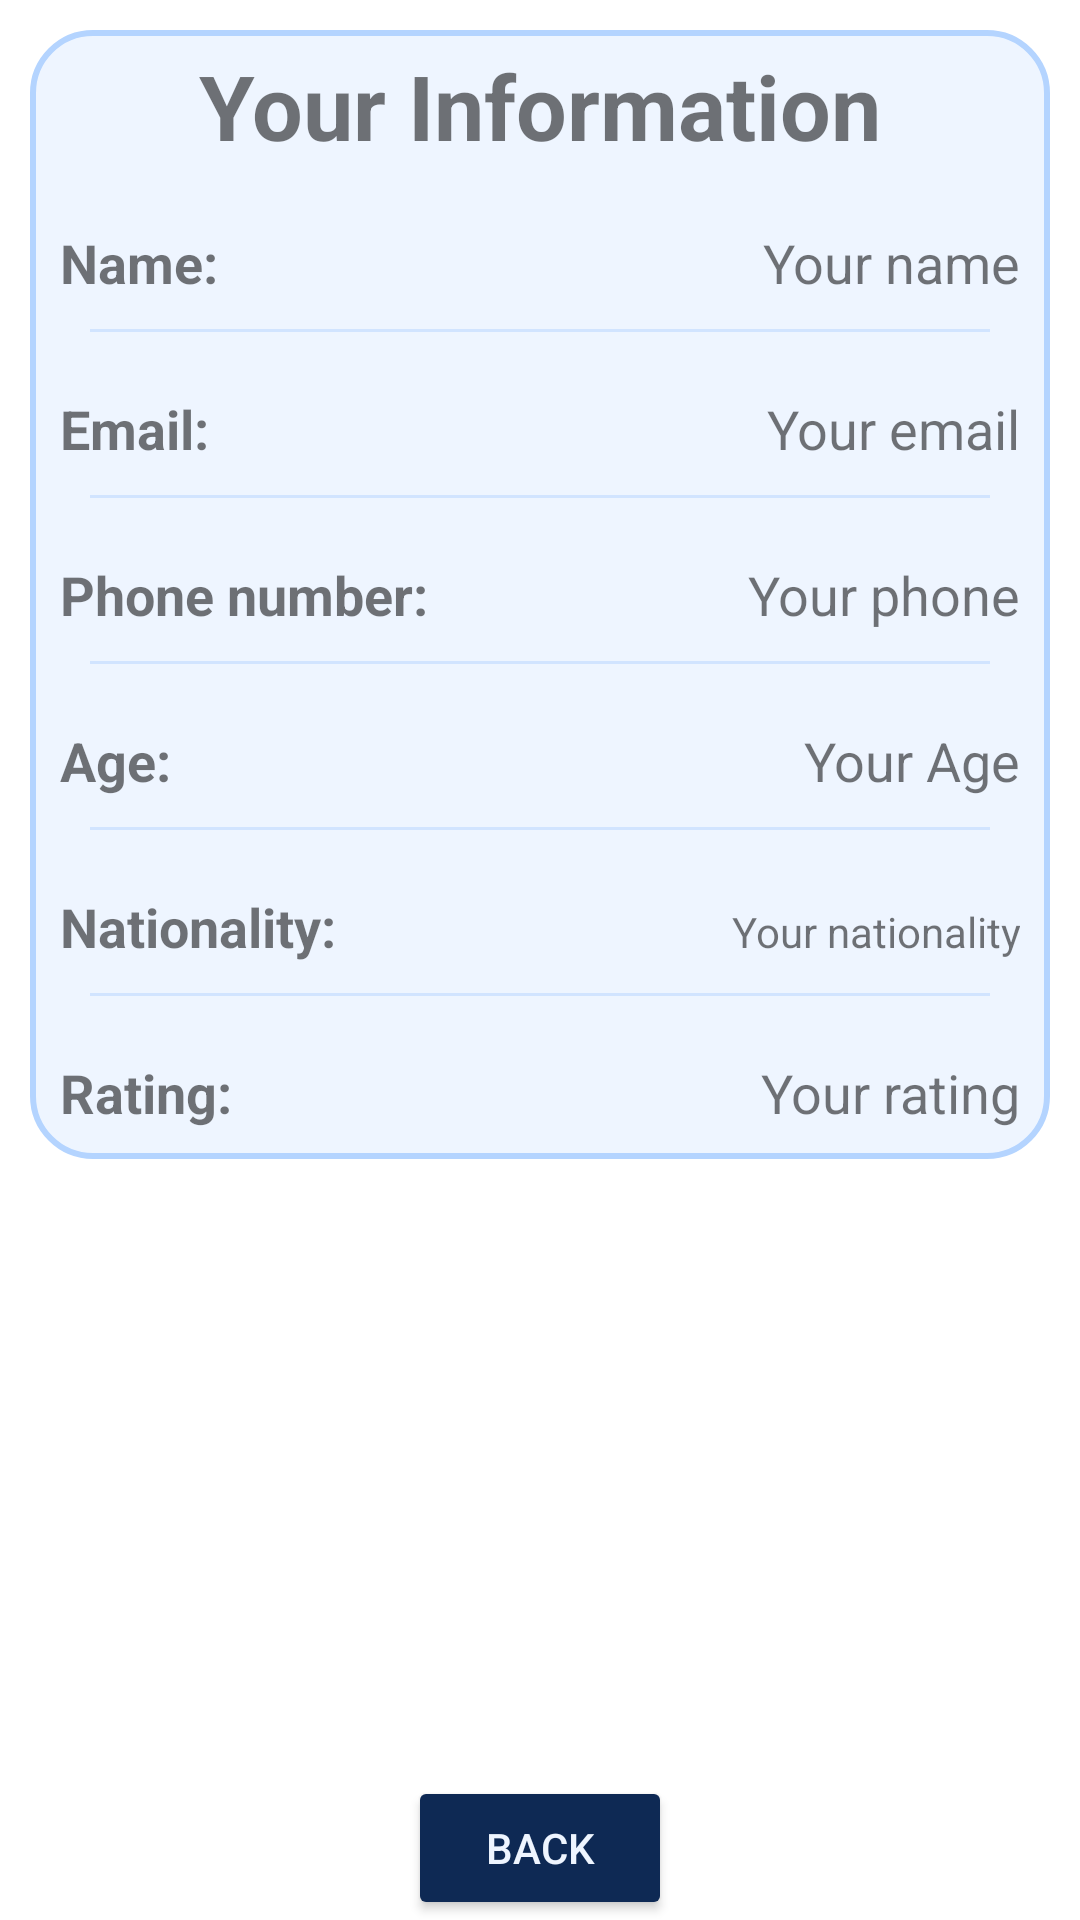

This screen was rendered from an Android layout file. Write that file and the resources it references.
<!-- AndroidManifest.xml: application theme Theme.GoDee -->
<!-- res/layout/activity_user_info.xml -->
<?xml version="1.0" encoding="utf-8"?>
<RelativeLayout
    xmlns:android="http://schemas.android.com/apk/res/android"
    android:layout_width="match_parent"
    android:layout_height="match_parent"
    xmlns:tools="http://schemas.android.com/tools"
    tools:context=".User.UserInfoActivity">

    <LinearLayout
        android:layout_width="match_parent"
        android:layout_height="wrap_content"
        android:orientation="vertical"
        android:layout_marginHorizontal="10dp"
        android:background="@drawable/white_background"
        android:layout_marginTop="10dp">

        <TextView
            android:layout_width="match_parent"
            android:layout_height="wrap_content"
            android:textAlignment="center"
            android:text="Your Information"
            android:textSize="30sp"
            android:textStyle="bold"
            android:layout_marginTop="5dp"/>
        <LinearLayout
            android:layout_width="match_parent"
            android:layout_height="wrap_content"
            android:orientation="vertical"
            android:layout_marginHorizontal="10dp"
            android:layout_marginTop="10dp"
            android:layout_marginBottom="10dp">

    
            <LinearLayout
                android:layout_width="match_parent"
                android:layout_height="wrap_content"
                android:layout_marginTop="10dp"
                android:orientation="horizontal">

                <TextView
                    android:layout_width="0dp"
                    android:layout_height="wrap_content"
                    android:layout_weight="1"
                    android:text="Name:"
                    android:textStyle="bold"
                    android:textSize="18sp"/>

                <TextView
                    android:id="@+id/name"
                    android:layout_width="0dp"
                    android:layout_height="wrap_content"
                    android:layout_weight="1"
                    android:text="Your name"
                    android:textAlignment="textEnd"
                    android:textSize="18sp"/>
            </LinearLayout>

            <androidx.appcompat.widget.AppCompatImageView
                android:layout_width="match_parent"
                android:layout_height="1dp"
                android:layout_margin="10dp"
                android:alpha="0.5"
                android:background="@color/light_blue" />

    
            <LinearLayout
                android:layout_width="match_parent"
                android:layout_height="wrap_content"
                android:layout_marginTop="10dp"
                android:orientation="horizontal">

                <TextView
                    android:layout_width="0dp"
                    android:layout_height="wrap_content"
                    android:layout_weight="1"
                    android:text="Email:"
                    android:textStyle="bold"
                    android:textSize="18sp"/>

                <TextView
                    android:id="@+id/email"
                    android:layout_width="0dp"
                    android:layout_height="wrap_content"
                    android:layout_weight="1"
                    android:text="Your email"
                    android:textAlignment="textEnd"
                    android:textSize="18sp"/>
            </LinearLayout>

            <androidx.appcompat.widget.AppCompatImageView
                android:layout_width="match_parent"
                android:layout_height="1dp"
                android:layout_margin="10dp"
                android:alpha="0.5"
                android:background="@color/light_blue" />

    
            <LinearLayout
                android:layout_width="match_parent"
                android:layout_height="wrap_content"
                android:layout_marginTop="10dp"
                android:orientation="horizontal">

                <TextView
                    android:layout_width="0dp"
                    android:layout_height="wrap_content"
                    android:layout_weight="1"
                    android:text="Phone number:"
                    android:textStyle="bold"
                    android:textSize="18sp"/>

                <TextView
                    android:id="@+id/phone_number"
                    android:layout_width="0dp"
                    android:layout_height="wrap_content"
                    android:layout_weight="1"
                    android:text="Your phone"
                    android:textAlignment="textEnd"
                    android:textSize="18sp"/>
            </LinearLayout>

            <androidx.appcompat.widget.AppCompatImageView
                android:layout_width="match_parent"
                android:layout_height="1dp"
                android:layout_margin="10dp"
                android:alpha="0.5"
                android:background="@color/light_blue" />

    
            <LinearLayout
                android:layout_width="match_parent"
                android:layout_height="wrap_content"
                android:layout_marginTop="10dp"
                android:orientation="horizontal">

                <TextView
                    android:layout_width="0dp"
                    android:layout_height="wrap_content"
                    android:layout_weight="1"
                    android:text="Age: "
                    android:textStyle="bold"
                    android:textSize="18sp"/>

                <TextView
                    android:id="@+id/age"
                    android:layout_width="0dp"
                    android:layout_height="wrap_content"
                    android:layout_weight="1"
                    android:text="Your Age"
                    android:textAlignment="textEnd"
                    android:textSize="18sp"/>
            </LinearLayout>

            <androidx.appcompat.widget.AppCompatImageView
                android:layout_width="match_parent"
                android:layout_height="1dp"
                android:layout_margin="10dp"
                android:alpha="0.5"
                android:background="@color/light_blue" />

    
            <LinearLayout
                android:layout_width="match_parent"
                android:layout_height="wrap_content"
                android:layout_marginTop="10dp"
                android:orientation="horizontal">

                <TextView
                    android:layout_width="0dp"
                    android:layout_height="wrap_content"
                    android:layout_weight="1"
                    android:text="Nationality:"
                    android:textStyle="bold"
                    android:textSize="18sp"/>

                <TextView
                    android:id="@+id/nationality"
                    android:layout_width="0dp"
                    android:layout_height="wrap_content"
                    android:layout_weight="1"
                    android:text="Your nationality"
                    android:textAlignment="textEnd"/>
            </LinearLayout>

            <androidx.appcompat.widget.AppCompatImageView
                android:layout_width="match_parent"
                android:layout_height="1dp"
                android:layout_margin="10dp"
                android:alpha="0.5"
                android:background="@color/light_blue" />

    


    
            <LinearLayout
                android:layout_width="match_parent"
                android:layout_height="wrap_content"
                android:layout_marginTop="10dp"
                android:orientation="horizontal">

                <TextView
                    android:layout_width="0dp"
                    android:layout_height="wrap_content"
                    android:layout_weight="1"
                    android:text="Rating: "
                    android:textStyle="bold"
                    android:textSize="18sp"/>

                <TextView
                    android:id="@+id/rating"
                    android:layout_width="0dp"
                    android:layout_height="wrap_content"
                    android:layout_weight="1"
                    android:text="Your rating"
                    android:textAlignment="textEnd"
                    android:textSize="18sp"/>
            </LinearLayout>

    
        </LinearLayout>
    </LinearLayout>
    <Button
        android:id="@+id/info_backBtn"
        android:layout_width="wrap_content"
        android:layout_height="wrap_content"
        android:backgroundTint="@color/vermilion"
        android:text="Back"
        android:textColor="@color/not_white"
        android:layout_alignParentBottom="true"
        android:layout_centerHorizontal="true"
        android:layout_marginTop="16dp"/>
</RelativeLayout>
<!-- resources referenced by this layout -->
<resources>
  <color name="light_blue">#B4D4FF</color>
  <color name="not_white">#EEF5FF</color>
  <color name="vermilion">#0E2954</color>
  <!-- drawable white_background (drawable) -->
  <?xml version="1.0" encoding="utf-8"?>
  <selector xmlns:android="http://schemas.android.com/apk/res/android">
      <item>
          <shape android:shape="rectangle">
              <solid android:color="@color/not_white"/>
              <corners android:radius="20dp"/>
              <stroke
                  android:width="2dp"
                  android:color="@color/light_blue"/>
          </shape>
      </item>
  </selector>
  <style name="Theme.GoDee" parent="Theme.MaterialComponents.DayNight.DarkActionBar">
          
          <item name="colorPrimary">@color/light_blue</item>
          <item name="colorPrimaryVariant">@color/light_blue</item>
          <item name="colorOnPrimary">#000000</item>
          
          <item name="colorSecondary">@color/vermilion</item>
          <item name="colorSecondaryVariant">@color/teal_700</item>
          <item name="colorOnSecondary">@color/black</item>
          
          <item name="android:statusBarColor">#27374D</item>
          
      </style>
  <color name="teal_700">#FF018786</color>
  <color name="black">#FF000000</color>
</resources>
